Labelled photos from "data_synthetic", an image-classification folder in BG-traveling/RPS-Project-V2. The possible labels are: paper, rock, scissors.

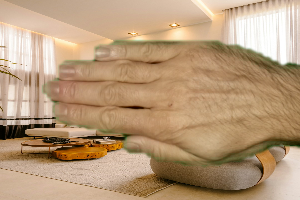
Label: paper

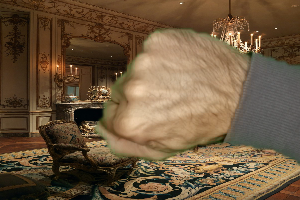
Label: rock

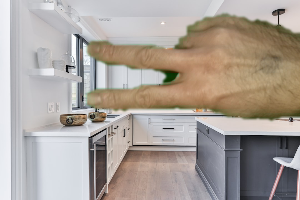
Label: scissors

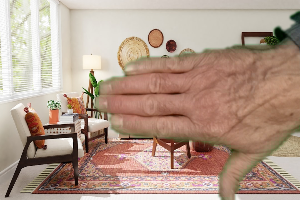
Label: paper

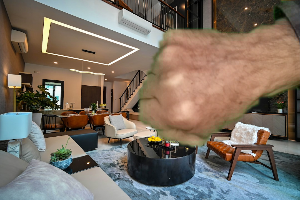
Label: rock

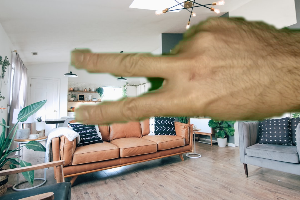
Label: scissors
